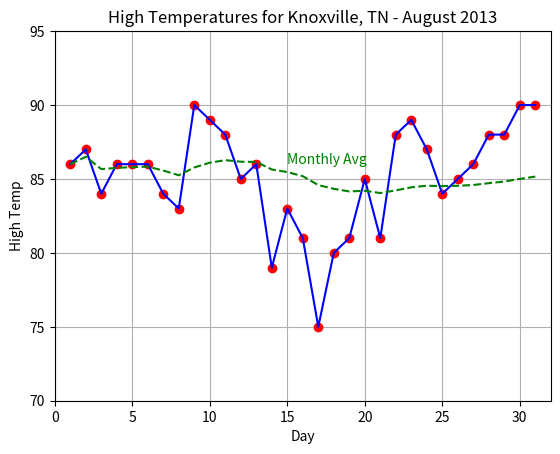

This chart was generated by the following Python code:
#!/usr/local/bin/python3

# [redacted]
# August 2013 High Temps for Knoxville,TN
# [redacted]
#
from numpy import arange
import matplotlib.pyplot as plt
xData = arange(1,32)    # Ranges for x and y axes must match
tData = [86,87,84,86,86,86,84,83,90,89,88,85,86,79,83,81, \
         75,80,81,85,81,88,89,87,84,85,86,88,88,90,90]
avg = [86.]  # First value for monthly avg high temp is just Day 1 temp
## 1) CALCULATE A RUNNING MONTHLY AVERAGE AND PRINT IT OUT IN A TABLE
##    IT DOES NOT MATTER HOW THE TABLE IS FORMATTED
#we will start with the total number of days being 1
numDays = 1
#And the initial total temperature is just the first element of tData
totalTemp = tData[0]

#initializing the table view
print("Day |  High  | Average")
print("----------------------")
#printing out the first day high and average temperatures with the decimal precision being two
print("", numDays, " | ", "{0:.2f}".format(tData[numDays-1]), "|", "{0:.2f}".format(totalTemp))

#iterating over the elements in tData excluding the first because it is already included
for t in tData[1:]:
    #adding the current temperature to the total temperature
    totalTemp+= t
    #incrementing the total number of days
    numDays+=1
    #and the average of all of the temperatures is the current temp. total divided by the current days
    curAvg = totalTemp/numDays
    #adding the new average to the end of the list
    avg.append(curAvg)
    #updating the table with the current day's high temperature and the monthly average thus far
    print("", numDays, " | " if numDays < 10 else "| ", "{0:.2f}".format(tData[numDays-1]), \
            "|", "{0:.2f}".format(curAvg))

## 2) CREATE A GRAPH FOR THE DATA USING MATPLOTLIB
##	- PLOT RED POINTS WITH BLUE LINE FOR ORIGINAL DATA
plt.plot(xData, tData, 'ro')
plt.plot(xData, tData, 'b-')
#plt.plot(tData, xData, )
##	- SHOW CHANGE IN AVERAGE HIGH WITH GREEN DASHED LINE
plt.plot(xData, avg, 'g--')
##	- SET DISPLAY RANGES FOR X AND Y AXES
##		- X SHOULD RANGE FROM 0 TO 32
##		- Y SHOULD RANGE FROM 70 TO 95
plt.axis([0,32,70,95])
##	- ENABLE GRID DISPLAY
plt.grid()
##	- LABEL AXES AND SET TITLE
plt.xlabel('Day') #x-axis
plt.ylabel('High Temp') #y-axis
plt.title('High Temperatures for Knoxville, TN - August 2013') #title
##	- USE MATPLOTLIB.PYPLOT.TEXT() TO LABEL THE MONTHLY AVERAGE LINE
plt.text(15, 86, "Monthly Avg", color="green") #monthly average line title
plt.show()
